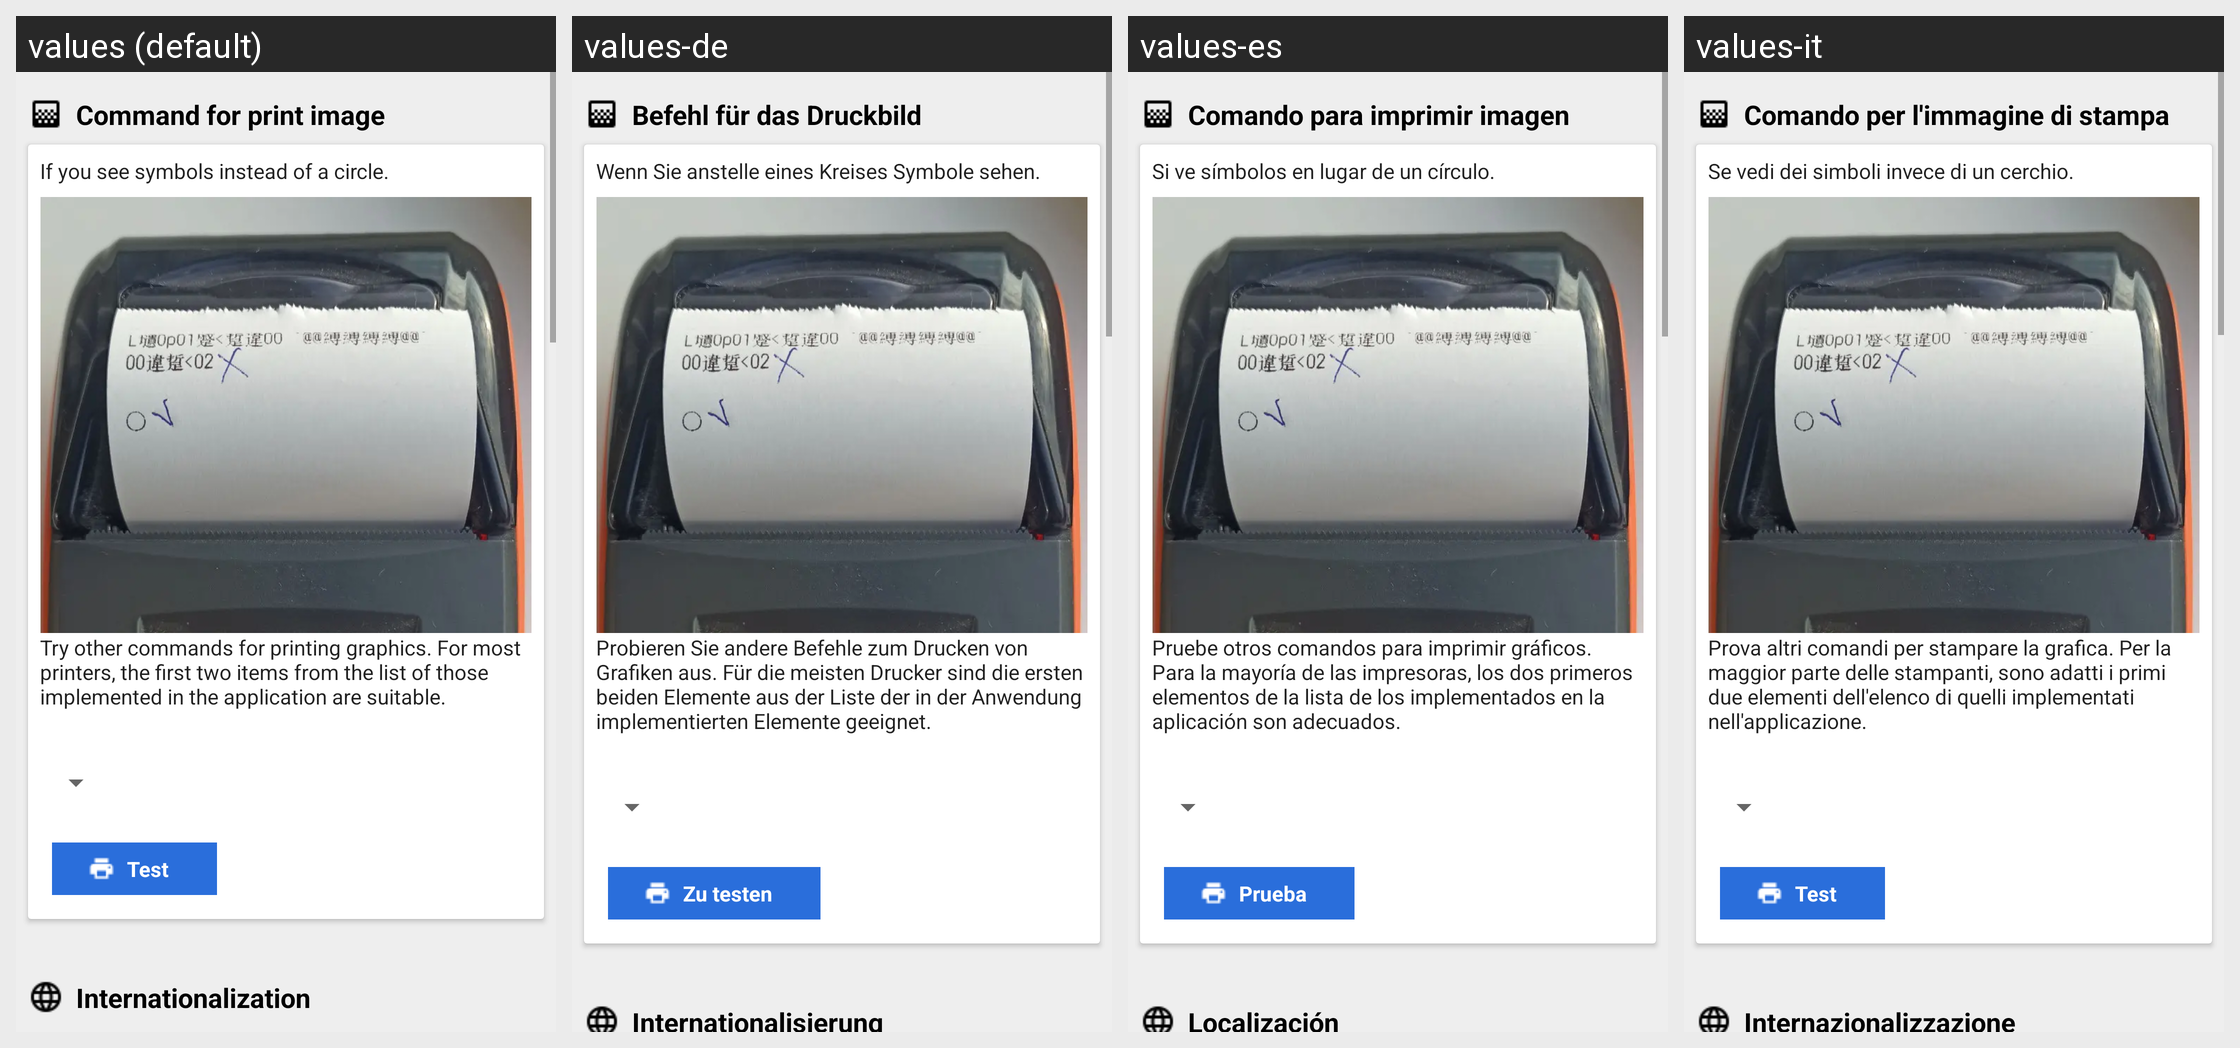

This grid shows one Android layout under several languages. Give, for every string resource on the screen, its name, the default text and each shown locale's text.
Android screen res/layout/activity_profile_esc.xml rendered under 4 locales, left to right: values (default), values-de, values-es, values-it. Device: Nexus 5 (rendered at 1080×1920; each locale shown at half size, 540×960, under a caption strip naming it); theme AppTheme.
Other locales in the repository, not shown: values-af, values-am, values-ar, values-as, values-az, values-be, values-bg, values-bn, values-bs, values-ca, values-cs, values-da, values-el, values-en-rAU, values-en-rCA, values-en-rGB, values-en-rXC, values-es-rUS, values-et, values-eu, values-fa, values-fi, values-fr, values-fr-rCA, values-gl, values-gu, values-hi, values-hr, values-hu, values-hy, values-in, values-is, values-iw, values-ja, values-ka, values-kk, values-km, values-kn, values-ko, values-ky, values-lo, values-lt, values-lv, values-mk, values-ml, values-mn, values-mr, values-ms, values-my, values-nb, values-ne, values-nl, values-or, values-pa, values-pl, values-pt, values-pt-rBR, values-pt-rPT, values-ro, values-ru, values-si, values-sk, values-sl, values-sq, values-sr, values-sv, values-sw, values-ta, values-te, values-th, values-tl, values-tr, values-tr-rTR, values-uk, values-ur, values-uz, values-vi, values-zh-rCN, values-zh-rHK, values-zh-rTW, values-zu.
Strings drawn on this screen, with the default value and each locale's value (text and hints the layout hard-codes, and strings that could not be matched under every locale, appear in the picture but are not listed):

command_for_print_image
  values: Command for print image
  values-de: Befehl für das Druckbild
  values-es: Comando para imprimir imagen
  values-it: Comando per l'immagine di stampa

if_garbage_instead_circle
  values: If you see symbols instead of a circle.
  values-de: Wenn Sie anstelle eines Kreises Symbole sehen.
  values-es: Si ve símbolos en lugar de un círculo.
  values-it: Se vedi dei simboli invece di un cerchio.

faq_err_garbage_wrong_command
  values: Try other commands for printing graphics. For most printers, the first two items from the list of those implemented in the application are suitable.
  values-de: Probieren Sie andere Befehle zum Drucken von Grafiken aus. Für die meisten Drucker sind die ersten beiden Elemente aus der Liste der in der Anwendung implementierten Elemente geeignet.
  values-es: Pruebe otros comandos para imprimir gráficos. Para la mayoría de las impresoras, los dos primeros elementos de la lista de los implementados en la aplicación son adecuados.
  values-it: Prova altri comandi per stampare la grafica. Per la maggior parte delle stampanti, sono adatti i primi due elementi dell'elenco di quelli implementati nell'applicazione.

btnTest
  values: Test
  values-de: Zu testen
  values-es: Prueba
  values-it: Test

panel_local_title
  values: Internationalization
  values-de: Internationalisierung
  values-es: Localización
  values-it: Internazionalizzazione
